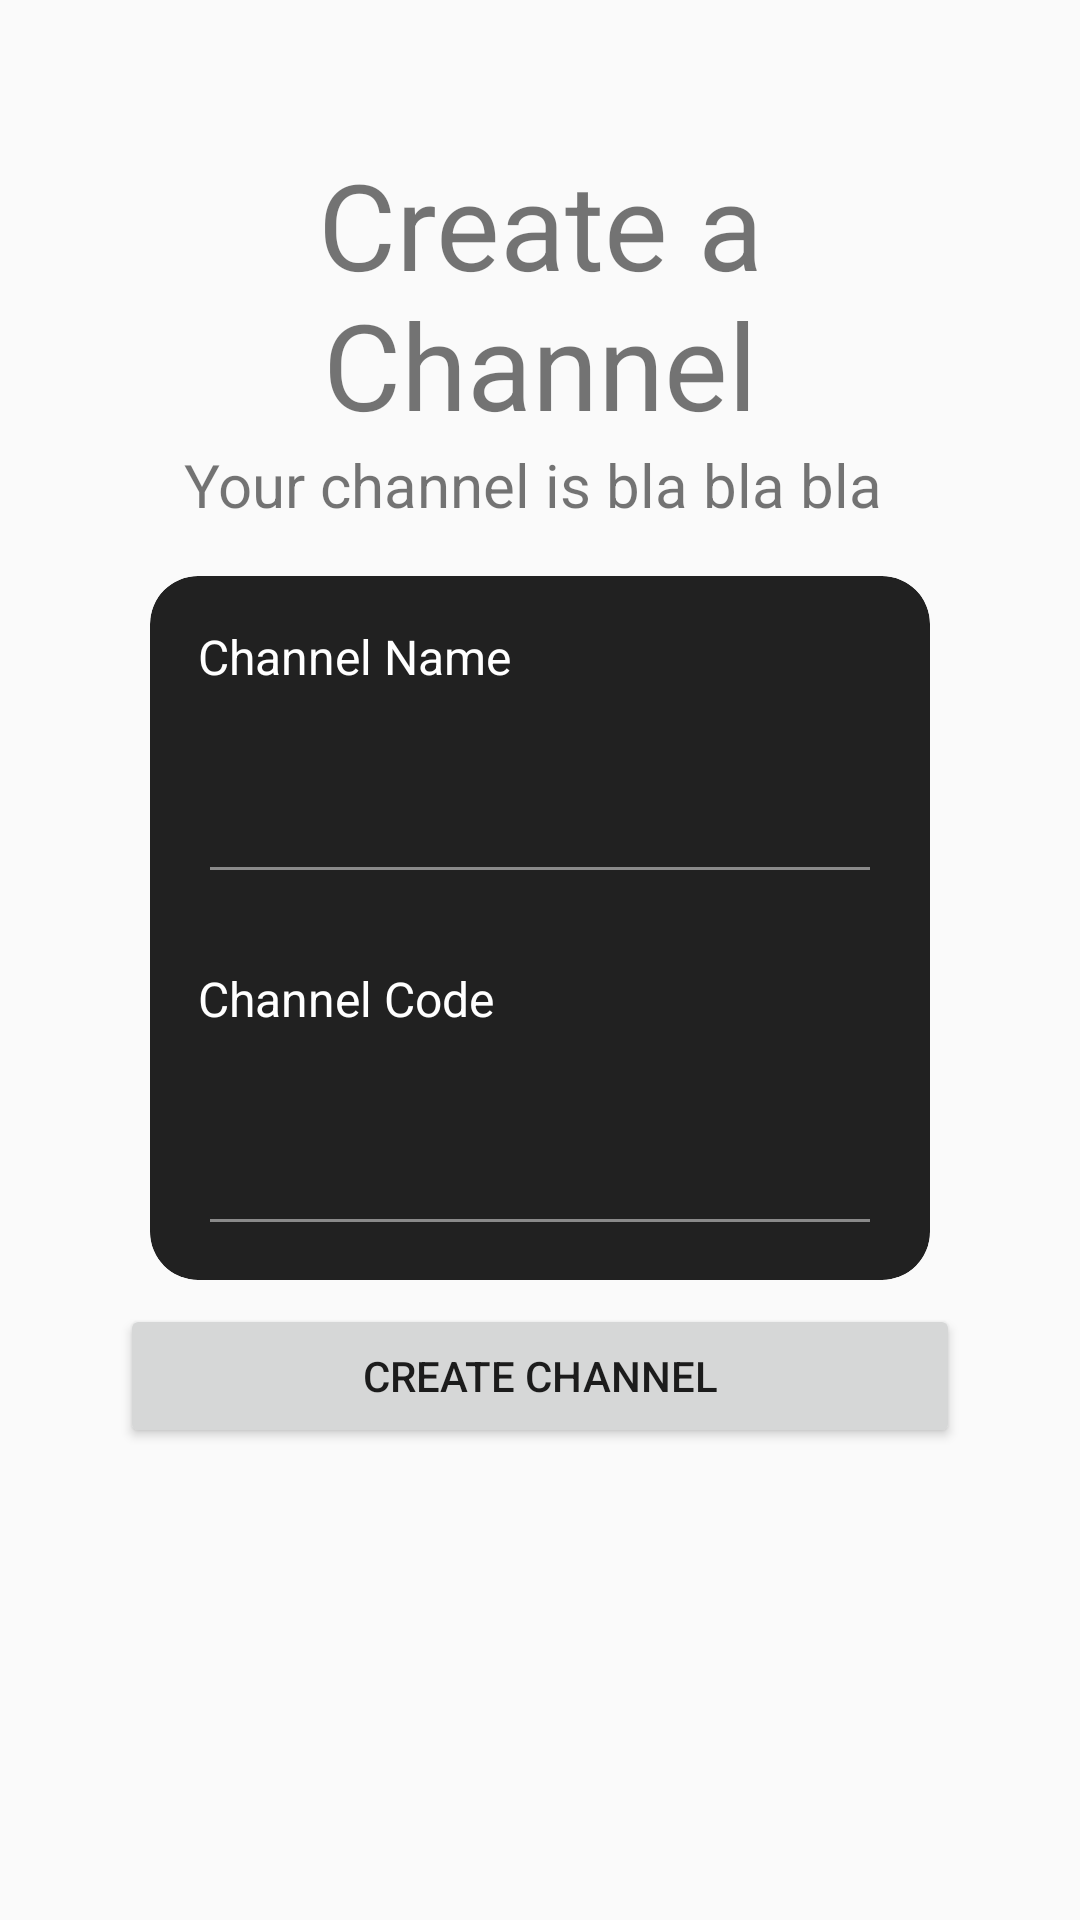

Produce the Android XML layout that renders to this screen, including the resource entries it uses.
<!-- AndroidManifest.xml: application theme AppTheme -->
<!-- res/layout/activity_create_channel.xml -->
<?xml version="1.0" encoding="utf-8"?>
<RelativeLayout xmlns:android="http://schemas.android.com/apk/res/android"
    xmlns:app="http://schemas.android.com/apk/res-auto"
    xmlns:tools="http://schemas.android.com/tools"
    android:layout_width="match_parent"
    android:layout_height="match_parent"
    android:orientation="vertical"
    android:padding="32dp"
   
    tools:context=".models.CreateChannel">


    <TextView
        android:id="@+id/createChanneltv"
        android:layout_width="match_parent"
        android:layout_height="wrap_content"
        android:text="Create a Channel"
        android:layout_marginTop="16dp"
        android:gravity="center"
        android:textSize="40sp"></TextView>
    <TextView
        android:layout_width="match_parent"
        android:layout_height="wrap_content"
        android:text="Your channel is bla bla bla "
        android:layout_below="@id/createChanneltv"
        android:gravity="center"
        android:textSize="20sp"></TextView>

        <androidx.cardview.widget.CardView
            android:id="@+id/joinchannelcard"
            android:layout_width="match_parent"
            android:layout_height="wrap_content"
            app:cardBackgroundColor="@color/black"
            app:cardCornerRadius="16dp"
            android:layout_marginTop="160dp"
            android:layout_marginLeft="18dp"
            android:layout_marginRight="18dp"
            app:cardElevation="0dp">

            <LinearLayout
                android:layout_width="match_parent"
                android:layout_height="wrap_content"
                android:orientation="vertical">

                <TextView
                    android:id="@+id/channelnametext"
                    android:layout_width="match_parent"
                    android:layout_height="wrap_content"
                    android:padding="16dp"
                    android:text="Channel Name"
                    android:textColor="@color/white"
                    android:textSize="16sp" />

                <com.google.android.material.textfield.TextInputLayout
                    android:id="@+id/channelnameinput"
                    android:layout_width="match_parent"
                    android:layout_height="wrap_content"
                    app:endIconMode="clear_text"
                    android:layout_marginLeft="16dp"
                    android:layout_marginRight="16dp"
                    android:layout_marginBottom="8dp"
                    app:endIconTint="@color/white"
                    app:endIconCheckable="true">

                    <com.google.android.material.textfield.TextInputEditText
                        android:id="@+id/channelname"
                        android:layout_width="match_parent"
                        android:layout_height="wrap_content"
                        android:backgroundTint="@color/input_edt_background_color"
                        android:inputType="textCapWords"
                        android:textColor="@color/white" />

                </com.google.android.material.textfield.TextInputLayout>


                <TextView
                    android:id="@+id/channelcodetext"
                    android:layout_width="match_parent"
                    android:layout_height="wrap_content"
                    android:padding="16dp"
                    android:text="Channel Code"
                    android:textColor="@color/white"
                    android:textSize="16sp" />

                <com.google.android.material.textfield.TextInputLayout
                    android:id="@+id/channelcodeinput"
                    android:layout_width="match_parent"
                    android:layout_height="wrap_content"
                    app:endIconMode="custom"
                    app:endIconDrawable="@drawable/ic_baseline_content_copy_24_white"
                    android:layout_marginLeft="16dp"
                    android:layout_marginRight="16dp"
                    android:layout_marginBottom="8dp"
                    app:endIconTint="@color/white"
                    app:endIconCheckable="true">

                    <com.google.android.material.textfield.TextInputEditText
                        android:id="@+id/channelcode"
                        android:layout_width="match_parent"
                        android:layout_height="wrap_content"
                        android:backgroundTint="@color/input_edt_background_color"
                        android:inputType="textCapWords"
                        android:textColor="@color/white" />
                </com.google.android.material.textfield.TextInputLayout>



            </LinearLayout>
        </androidx.cardview.widget.CardView>


        <Button
            android:layout_width="match_parent"
            android:layout_height="wrap_content"
            android:elevation="0dp"
            android:text="Create Channel"
            android:layout_gravity="center"
            android:layout_margin="8dp"
            android:layout_below="@+id/joinchannelcard" />


</RelativeLayout>
<!-- resources referenced by this layout -->
<resources>
  <color name="black">#212121</color>
  <color name="input_edt_background_color">#8A8A8A</color>
  <color name="white">#FFFFFF</color>
  <style name="AppTheme" parent="Theme.MaterialComponents.DayNight.NoActionBar.Bridge">
          
          <item name="colorPrimary">@color/colorPrimary</item>
          <item name="colorPrimaryDark">@color/colorPrimaryDark</item>
          <item name="colorAccent">@color/colorAccent</item>
      </style>
  <color name="colorPrimary">#5468AF</color>
  <color name="colorPrimaryDark">#4A4A4A</color>
  <color name="colorAccent">#5468AF</color>
</resources>
